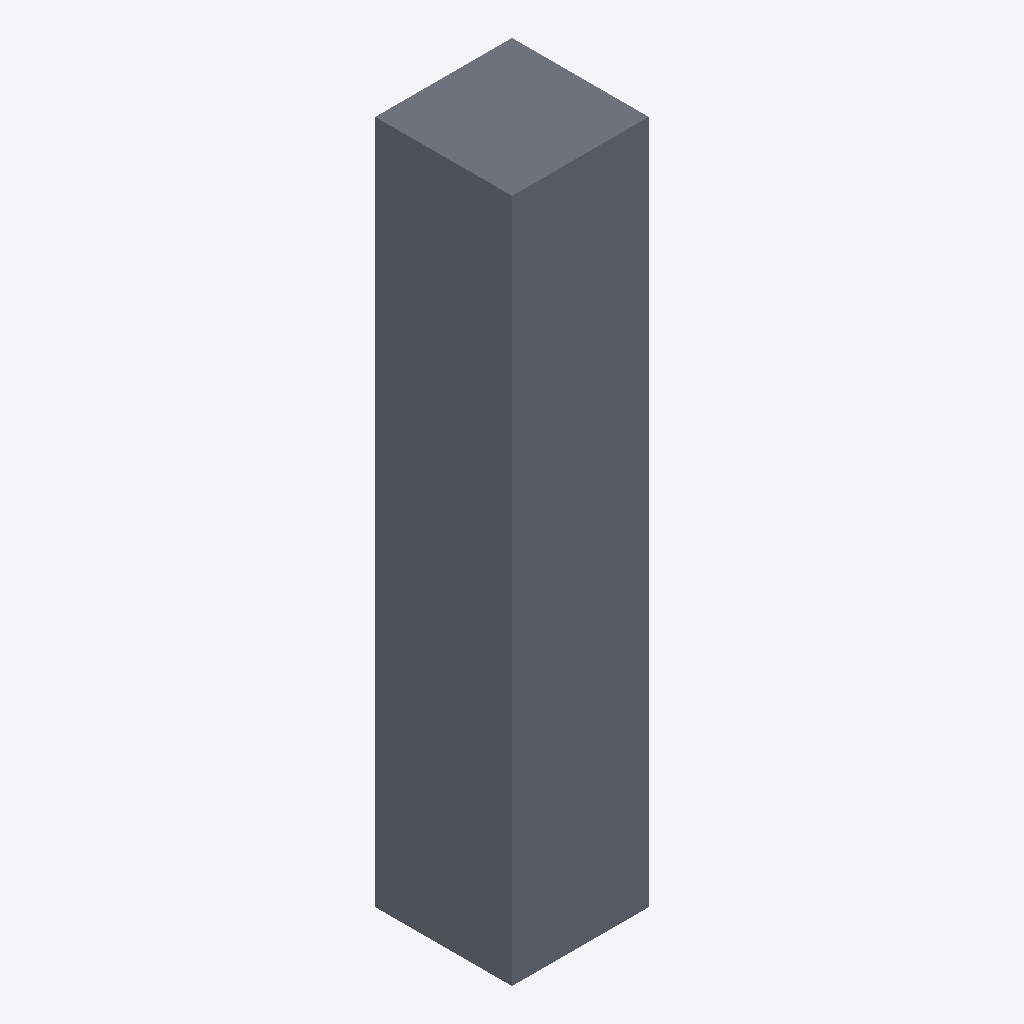
Isometric view of an IFC building model (IFC-SPF (STEP), schema IFC2X3, length unit millimetre), seen from the south-west, elements coloured by IFC class: 1 slab (grey).
Extent 0.002 m × 0.002 m × 0.010 m (x, y, z). Storeys (1): Poziom 1 at 1.70 m. Elements (1): 1 IfcSlab.

HEADER;
FILE_DESCRIPTION(('ViewDefinition [CoordinationView_V2.0]','RevitIdentifiers [VersionGUID: d88184d7-2da6-4410-94ef-02c04def15f8, NumberOfSaves: 115]','CoordinateReference [CoordinateBase: Punkt bazowy projektu, ProjectSite: Wewnętrzna]'),'2;1');
FILE_NAME('Numer projektu','2025-10-20T10:02:03+01:00',(''),(''),'ODA SDAI 22.12','Autodesk Revit 23.1.30.97 (PLK) - IFC 23.3.1.0','');
FILE_SCHEMA(('IFC2X3'));
ENDSEC;
DATA;
#105=IFCPROJECT('2O3wz6BXjBPwylQpxPZYrg',#18,'Numer projektu',$,$,'Nazwa projektu','Stan projektu',(#100),#96);
#117=IFCSITE('2O3wz6BXjBPwylQpxPZYre',#18,'Default',$,$,#116,$,$,.ELEMENT.,(52,14,59,999999),(20,59,59,999999),0.0,$,$);
#110=IFCBUILDING('2O3wz6BXjBPwylQpxPZYrh',#18,'',$,$,#108,$,'',.ELEMENT.,$,$,#109);
#114=IFCBUILDINGSTOREY('3Zu5Bv0LOHrPC10026FoQQ',#18,'Poziom 1',$,'Poziom:8 mm - początek',#113,$,'Poziom 1',.ELEMENT.,1700.0);
#133=IFCSLAB('3OWOJNBQP449Jl0i1DzcCl',#18,'Strop:Plac parkingowy 3:1668823',$,'Strop:Plac parkingowy 3',#119,#132,'1668823',.FLOOR.);
ENDSEC;
